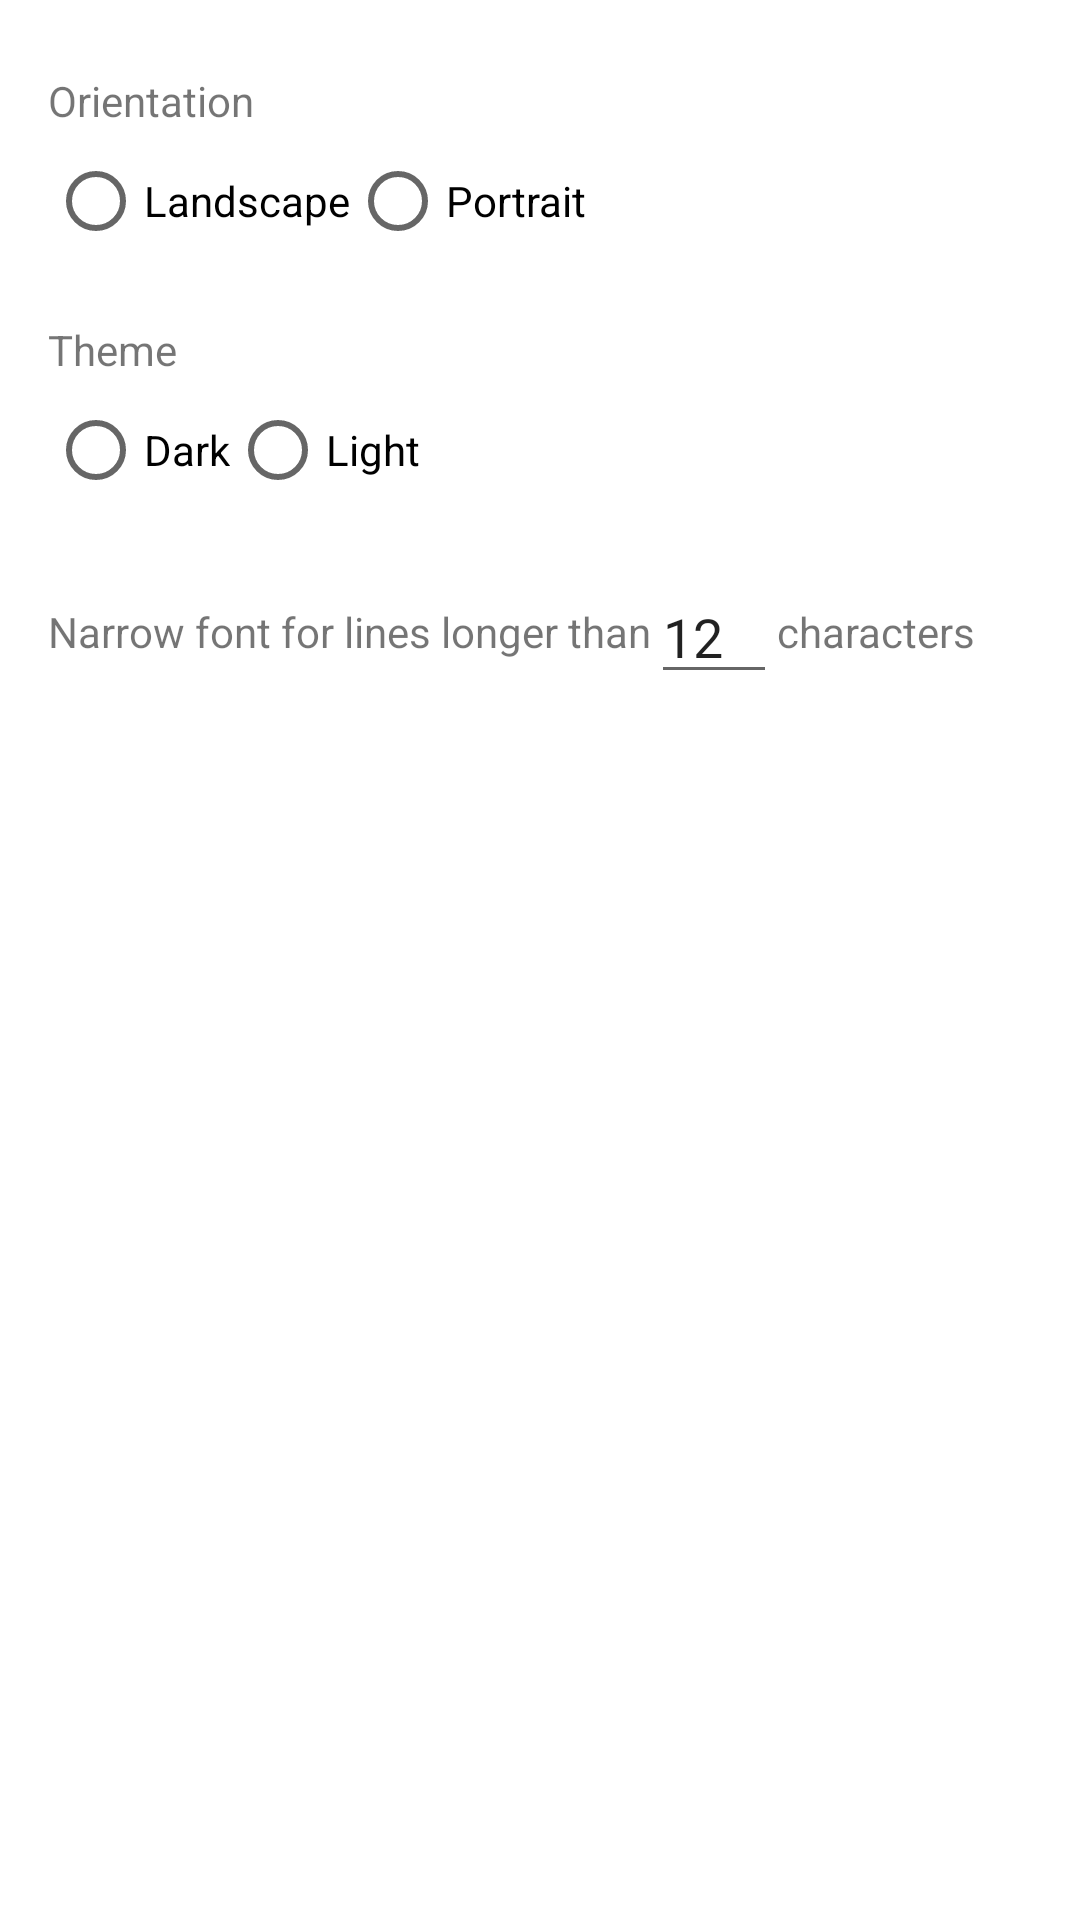

Produce the Android XML layout that renders to this screen, including the resource entries it uses.
<!-- AndroidManifest.xml: application theme Theme.MaterialComponents.DayNight.DarkActionBar -->
<!-- res/layout/activity_settings.xml -->
<?xml version="1.0" encoding="utf-8"?>
<LinearLayout xmlns:android="http://schemas.android.com/apk/res/android"
    android:layout_width="match_parent"
    android:layout_height="match_parent"
    android:orientation="vertical"
    android:padding="16dp">

    <TextView
        android:layout_width="wrap_content"
        android:layout_height="wrap_content"
        android:text="@string/orientation"
        android:layout_marginTop="8dp"/>

    <RadioGroup
        android:id="@+id/orientationRadioGroup"
        android:layout_width="wrap_content"
        android:layout_height="wrap_content"
        android:orientation="horizontal">

        <RadioButton
            android:id="@+id/landscapeRadioButton"
            android:layout_width="wrap_content"
            android:layout_height="wrap_content"
            android:text="@string/landscape" />

        <RadioButton
            android:id="@+id/portraitRadioButton"
            android:layout_width="wrap_content"
            android:layout_height="wrap_content"
            android:text="@string/portrait" />
    </RadioGroup>

    <TextView
        android:layout_width="wrap_content"
        android:layout_height="wrap_content"
        android:text="@string/theme"
        android:layout_marginTop="16dp"/>

    <RadioGroup
        android:id="@+id/themeRadioGroup"
        android:layout_width="wrap_content"
        android:layout_height="wrap_content"
        android:orientation="horizontal">

        <RadioButton
            android:id="@+id/darkThemeRadioButton"
            android:layout_width="wrap_content"
            android:layout_height="wrap_content"
            android:text="@string/dark" />

        <RadioButton
            android:id="@+id/lightThemeRadioButton"
            android:layout_width="wrap_content"
            android:layout_height="wrap_content"
            android:text="@string/light" />
    </RadioGroup>

    <LinearLayout
        android:layout_width="match_parent"
        android:layout_height="wrap_content"
        android:gravity="center_vertical"
        android:layout_marginTop="16dp"
        android:orientation="horizontal">

        <TextView
            android:layout_width="wrap_content"
            android:layout_height="wrap_content"
            android:text="@string/narrow_font_prefix" />

        <EditText
            android:id="@+id/narrowTextLengthEditText"
            android:layout_width="wrap_content"
            android:layout_height="wrap_content"
            android:ems="2"
            android:inputType="number"
            android:text="12" />

        <TextView
            android:layout_width="wrap_content"
            android:layout_height="wrap_content"
            android:text="@string/narrow_font_suffix" />
    </LinearLayout>

</LinearLayout>
<!-- resources referenced by this layout -->
<resources>
  <string name="dark">Dark</string>
  <string name="landscape">Landscape</string>
  <string name="light">Light</string>
  <string name="narrow_font_prefix">Narrow font for lines longer than</string>
  <string name="narrow_font_suffix">characters</string>
  <string name="orientation">Orientation</string>
  <string name="portrait">Portrait</string>
  <string name="theme">Theme</string>
</resources>
